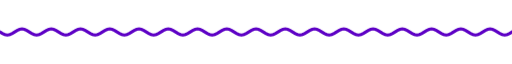
t = 0.00 s
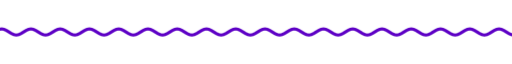
t = 1.67 s
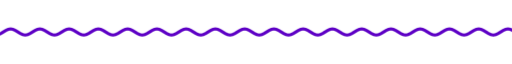
t = 3.33 s
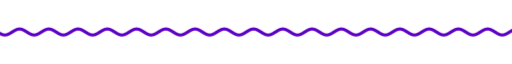
t = 5.00 s
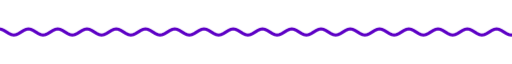
t = 6.67 s
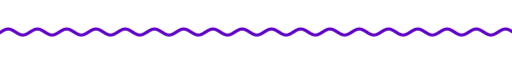
t = 8.33 s

The animated SVG that drew these frames (rendered in a browser with its animation timeline set to each time). Animation: 9 CSS @keyframes rules; frames cover the first 8.33 s, repeats indefinitely.

<svg xmlns="http://www.w3.org/2000/svg" xmlns:xlink="http://www.w3.org/1999/xlink" width="840" height="28" viewBox="0 0 840 28" role="img" aria-label="divider"><title>divider</title><style>text{font-family:G,R,'Google Sans','Segoe UI',Roboto,sans-serif;font-variation-settings:'ROND' 100}
.up{animation:up .8s cubic-bezier(.05,.7,.1,1) both}
.pop{transform-box:fill-box;transform-origin:center;animation:pop .6s cubic-bezier(.34,1.56,.64,1) both}
.fade{animation:fade .9s ease both}
.spin{transform-box:fill-box;transform-origin:center;animation:spin 40s linear infinite}
.spin-r{transform-box:fill-box;transform-origin:center;animation:spin 28s linear infinite reverse}
.bob{transform-box:fill-box;transform-origin:center;animation:bob 7s ease-in-out infinite}
.grow{transform-box:fill-box;transform-origin:left center;animation:grow 1.1s cubic-bezier(.2,0,0,1) both}
.wght{animation:wght 1.6s cubic-bezier(.2,0,0,1) .2s both}
.wave{animation:wave 2.4s linear infinite}
.blink{animation:blink 1s step-end infinite}
@keyframes blink{50%{opacity:0}}
@keyframes up{from{opacity:0;transform:translateY(14px)}to{opacity:1;transform:none}}
@keyframes pop{from{opacity:0;transform:scale(.6)}to{opacity:1;transform:scale(1)}}
@keyframes fade{from{opacity:0}to{opacity:1}}
@keyframes spin{to{transform:rotate(360deg)}}
@keyframes bob{0%,100%{transform:translateY(0) rotate(0)}50%{transform:translateY(-10px) rotate(12deg)}}
@keyframes grow{from{transform:scaleX(0)}to{transform:scaleX(1)}}
@keyframes wght{from{font-variation-settings:'ROND' 100,'wght' 400}to{font-variation-settings:'ROND' 100,'wght' 760}}
@keyframes wave{from{transform:translateX(0)}to{transform:translateX(-48px)}}
@media (prefers-reduced-motion:reduce){*{animation:none!important}}</style><clipPath id="w"><rect x="0" y="0" width="840" height="28"/></clipPath><g clip-path="url(#w)"><path class="wave" d="M0 14.0 L4 16.5 L8 18.3 L12 19.0 L16 18.3 L20 16.5 L24 14.0 L28 11.5 L32 9.7 L36 9.0 L40 9.7 L44 11.5 L48 14.0 L52 16.5 L56 18.3 L60 19.0 L64 18.3 L68 16.5 L72 14.0 L76 11.5 L80 9.7 L84 9.0 L88 9.7 L92 11.5 L96 14.0 L100 16.5 L104 18.3 L108 19.0 L112 18.3 L116 16.5 L120 14.0 L124 11.5 L128 9.7 L132 9.0 L136 9.7 L140 11.5 L144 14.0 L148 16.5 L152 18.3 L156 19.0 L160 18.3 L164 16.5 L168 14.0 L172 11.5 L176 9.7 L180 9.0 L184 9.7 L188 11.5 L192 14.0 L196 16.5 L200 18.3 L204 19.0 L208 18.3 L212 16.5 L216 14.0 L220 11.5 L224 9.7 L228 9.0 L232 9.7 L236 11.5 L240 14.0 L244 16.5 L248 18.3 L252 19.0 L256 18.3 L260 16.5 L264 14.0 L268 11.5 L272 9.7 L276 9.0 L280 9.7 L284 11.5 L288 14.0 L292 16.5 L296 18.3 L300 19.0 L304 18.3 L308 16.5 L312 14.0 L316 11.5 L320 9.7 L324 9.0 L328 9.7 L332 11.5 L336 14.0 L340 16.5 L344 18.3 L348 19.0 L352 18.3 L356 16.5 L360 14.0 L364 11.5 L368 9.7 L372 9.0 L376 9.7 L380 11.5 L384 14.0 L388 16.5 L392 18.3 L396 19.0 L400 18.3 L404 16.5 L408 14.0 L412 11.5 L416 9.7 L420 9.0 L424 9.7 L428 11.5 L432 14.0 L436 16.5 L440 18.3 L444 19.0 L448 18.3 L452 16.5 L456 14.0 L460 11.5 L464 9.7 L468 9.0 L472 9.7 L476 11.5 L480 14.0 L484 16.5 L488 18.3 L492 19.0 L496 18.3 L500 16.5 L504 14.0 L508 11.5 L512 9.7 L516 9.0 L520 9.7 L524 11.5 L528 14.0 L532 16.5 L536 18.3 L540 19.0 L544 18.3 L548 16.5 L552 14.0 L556 11.5 L560 9.7 L564 9.0 L568 9.7 L572 11.5 L576 14.0 L580 16.5 L584 18.3 L588 19.0 L592 18.3 L596 16.5 L600 14.0 L604 11.5 L608 9.7 L612 9.0 L616 9.7 L620 11.5 L624 14.0 L628 16.5 L632 18.3 L636 19.0 L640 18.3 L644 16.5 L648 14.0 L652 11.5 L656 9.7 L660 9.0 L664 9.7 L668 11.5 L672 14.0 L676 16.5 L680 18.3 L684 19.0 L688 18.3 L692 16.5 L696 14.0 L700 11.5 L704 9.7 L708 9.0 L712 9.7 L716 11.5 L720 14.0 L724 16.5 L728 18.3 L732 19.0 L736 18.3 L740 16.5 L744 14.0 L748 11.5 L752 9.7 L756 9.0 L760 9.7 L764 11.5 L768 14.0 L772 16.5 L776 18.3 L780 19.0 L784 18.3 L788 16.5 L792 14.0 L796 11.5 L800 9.7 L804 9.0 L808 9.7 L812 11.5 L816 14.0 L820 16.5 L824 18.3 L828 19.0 L832 18.3 L836 16.5 L840 14.0 L844 11.5 L848 9.7 L852 9.0 L856 9.7 L860 11.5 L864 14.0 L868 16.5 L872 18.3 L876 19.0 L880 18.3 L884 16.5 L888 14.0 L892 11.5 L896 9.7 L900 9.0 L904 9.7 L908 11.5 L912 14.0 L916 16.5 L920 18.3 L924 19.0 L928 18.3 L932 16.5 L936 14.0" fill="none" stroke="#5d00c5" stroke-width="5" stroke-linecap="round"/></g></svg>
